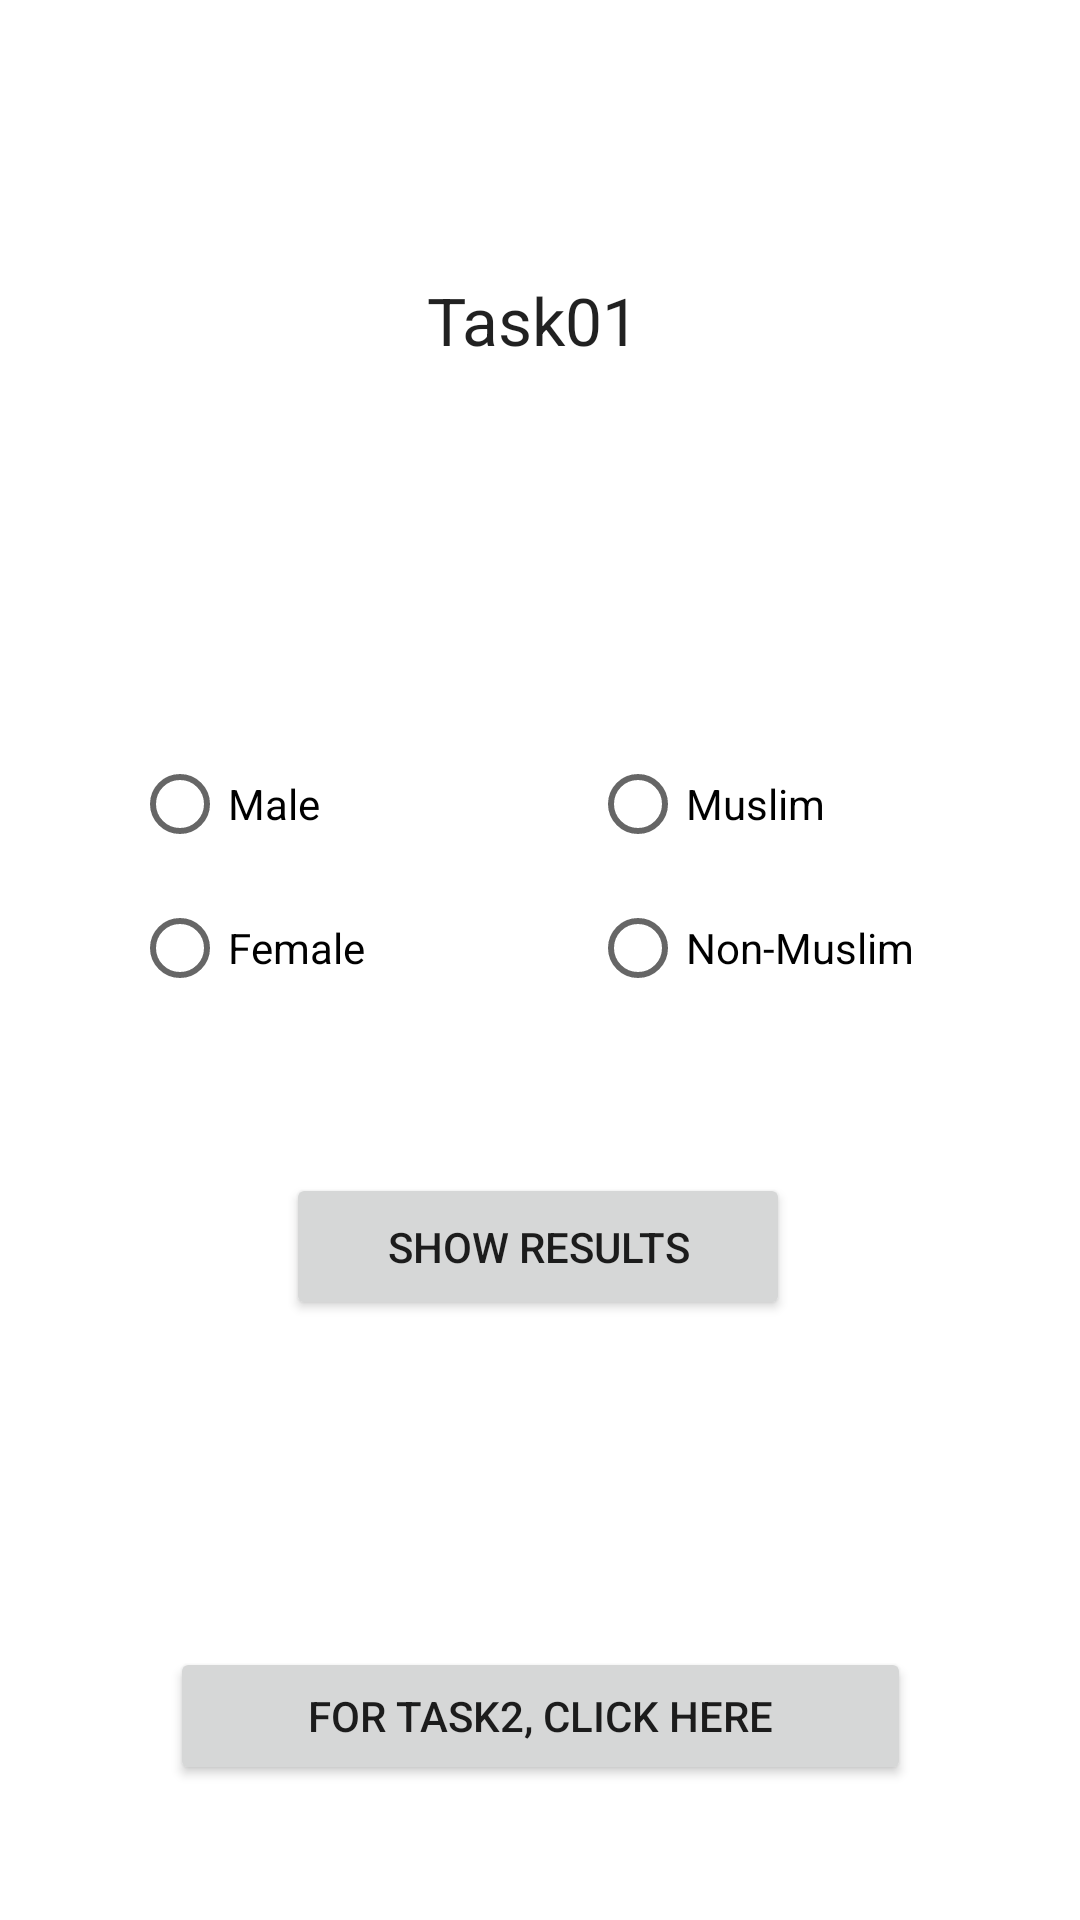

Write the Android layout XML for this screen, with the resource values it uses.
<!-- AndroidManifest.xml: application theme Theme.MCAssignment03 -->
<!-- res/layout/activity_main.xml -->
<?xml version="1.0" encoding="utf-8"?>
<androidx.constraintlayout.widget.ConstraintLayout xmlns:android="http://schemas.android.com/apk/res/android"
    xmlns:app="http://schemas.android.com/apk/res-auto"
    xmlns:tools="http://schemas.android.com/tools"
    android:layout_width="match_parent"
    android:layout_height="match_parent"
    tools:context=".MainActivity">

    <TextView
        android:id="@+id/textView"
        android:layout_width="74dp"
        android:layout_height="36dp"
        android:layout_marginTop="92dp"
        android:text="Task01"
        android:textAppearance="@style/TextAppearance.AppCompat.Large"
        app:layout_constraintEnd_toEndOf="parent"
        app:layout_constraintHorizontal_bias="0.498"
        app:layout_constraintStart_toStartOf="parent"
        app:layout_constraintTop_toTopOf="parent" />

    <RadioGroup
        android:id="@+id/radioGroup01"
        android:layout_width="124dp"
        android:layout_height="128dp"
        android:layout_marginStart="44dp"
        android:layout_marginTop="116dp"
        app:layout_constraintStart_toStartOf="parent"
        app:layout_constraintTop_toBottomOf="@+id/textView">

        <RadioButton
            android:id="@+id/btn01"
            android:layout_width="match_parent"
            android:layout_height="wrap_content"
            android:text="Male" />

        <RadioButton
            android:id="@+id/btn02"
            android:layout_width="match_parent"
            android:layout_height="wrap_content"
            android:text="Female" />
    </RadioGroup>

    <RadioGroup
        android:id="@+id/radioGroup02"
        android:layout_width="119dp"
        android:layout_height="126dp"
        android:layout_marginTop="116dp"
        android:layout_marginEnd="16dp"
        app:layout_constraintEnd_toEndOf="parent"
        app:layout_constraintStart_toEndOf="@+id/radioGroup01"
        app:layout_constraintTop_toBottomOf="@+id/textView">

        <RadioButton
            android:id="@+id/btn03"
            android:layout_width="match_parent"
            android:layout_height="wrap_content"
            android:text="Muslim" />

        <RadioButton
            android:id="@+id/btn04"
            android:layout_width="match_parent"
            android:layout_height="wrap_content"
            android:text="Non-Muslim" />
    </RadioGroup>

    <Button
        android:id="@+id/sbtn"
        android:layout_width="168dp"
        android:layout_height="49dp"
        android:onClick="ShowResults"
        android:text="Show Results"
        app:layout_constraintBottom_toBottomOf="parent"
        app:layout_constraintEnd_toEndOf="parent"
        app:layout_constraintHorizontal_bias="0.497"
        app:layout_constraintStart_toStartOf="parent"
        app:layout_constraintTop_toBottomOf="@+id/radioGroup01"
        app:layout_constraintVertical_bias="0.087" />

    <TextView
        android:id="@+id/result"
        android:layout_width="331dp"
        android:layout_height="53dp"
        android:textAppearance="@style/TextAppearance.AppCompat.Large"
        android:textSize="30sp"
        app:layout_constraintBottom_toBottomOf="parent"
        app:layout_constraintEnd_toEndOf="parent"
        app:layout_constraintHorizontal_bias="0.55"
        app:layout_constraintStart_toStartOf="parent"
        app:layout_constraintTop_toBottomOf="@+id/sbtn"
        app:layout_constraintVertical_bias="0.109" />

    <Button
        android:id="@+id/button2"
        android:layout_width="247dp"
        android:layout_height="46dp"
        android:layout_marginTop="40dp"
        android:onClick="SecondActivity"
        android:text="For Task2, Click here"
        app:layout_constraintEnd_toEndOf="parent"
        app:layout_constraintStart_toStartOf="parent"
        app:layout_constraintTop_toBottomOf="@+id/result" />

</androidx.constraintlayout.widget.ConstraintLayout>
<!-- resources referenced by this layout -->
<resources>
  <style name="Theme.MCAssignment03" parent="Theme.MaterialComponents.DayNight.DarkActionBar">
          
          <item name="colorPrimary">@color/purple_500</item>
          <item name="colorPrimaryVariant">@color/purple_700</item>
          <item name="colorOnPrimary">@color/white</item>
          
          <item name="colorSecondary">@color/teal_200</item>
          <item name="colorSecondaryVariant">@color/teal_700</item>
          <item name="colorOnSecondary">@color/black</item>
          
          <item name="android:statusBarColor" tools:targetApi="l">?attr/colorPrimaryVariant</item>
          
      </style>
  <!-- not gathered from this repository: default colours our renderer supplied (Android Studio template values) -->
  <color name="purple_500">#FF6200EE</color>
  <color name="purple_700">#FF3700B3</color>
  <color name="teal_200">#FF03DAC5</color>
  <color name="teal_700">#FF018786</color>
  <color name="black">#FF000000</color>
  <color name="white">#FFFFFFFF</color>
</resources>
